The GitHub repository penoFahmi/pelatihan-model-sawit contains a labelled image folder "dataset_split_v2" with 4 categories: lewat matang, matang, mengkal, mentah. Examples follow, each with its label.

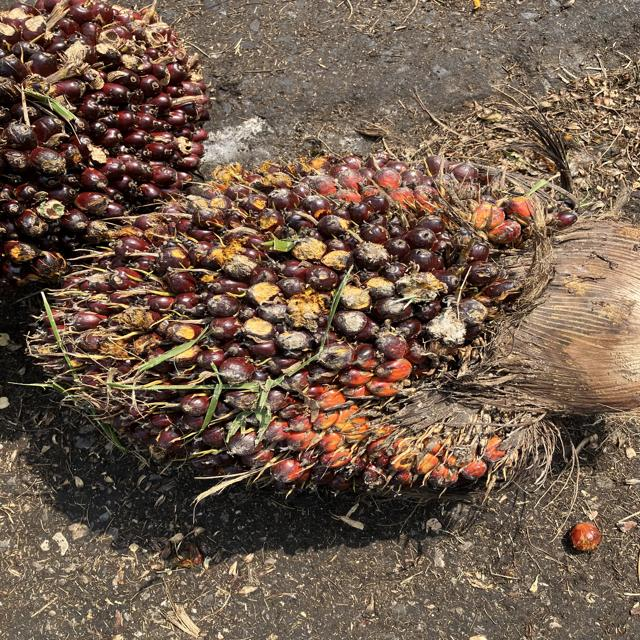
Label: mengkal

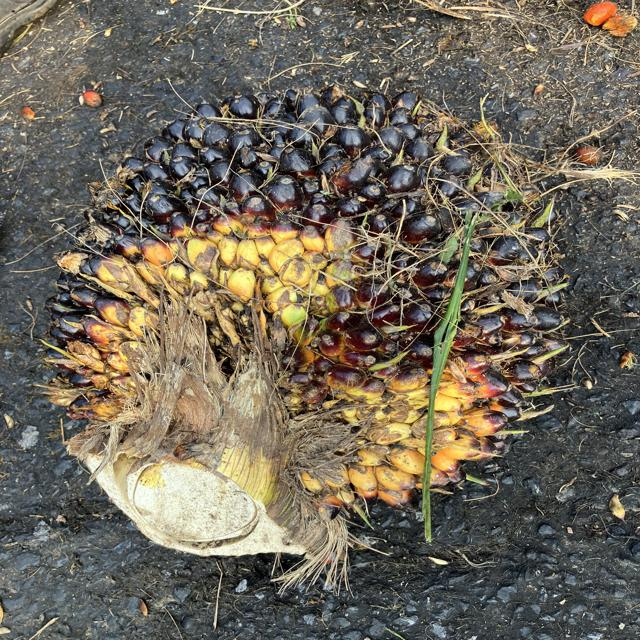
Label: mengkal

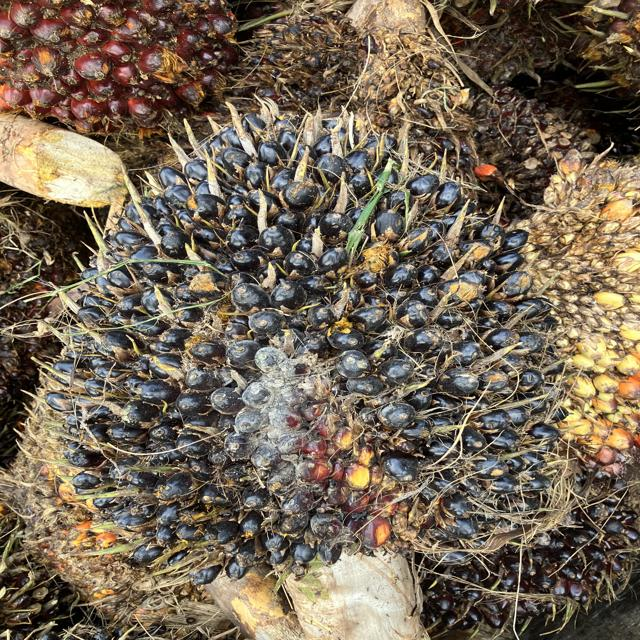
Label: mentah

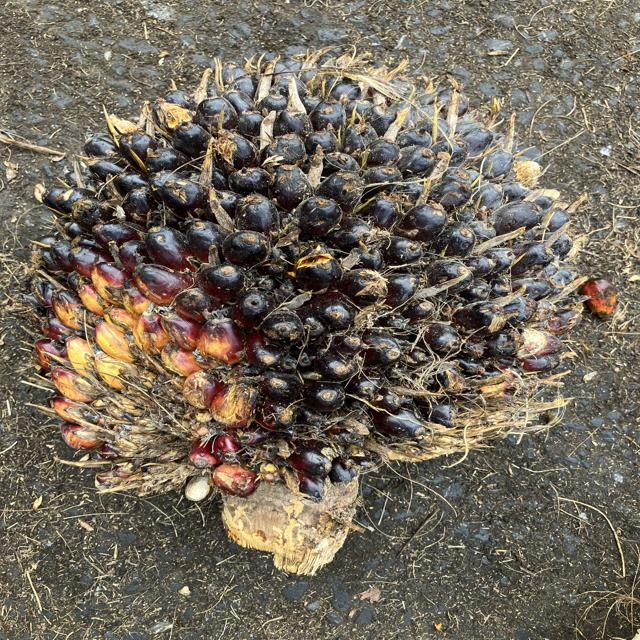
Label: mentah

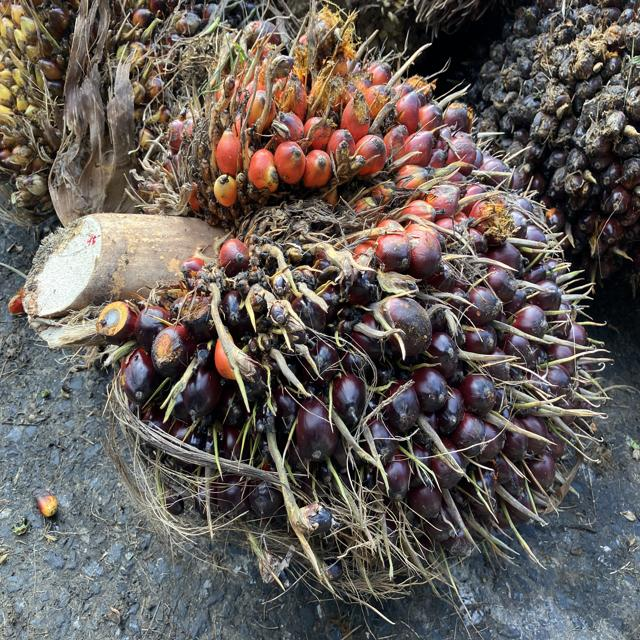
Label: matang

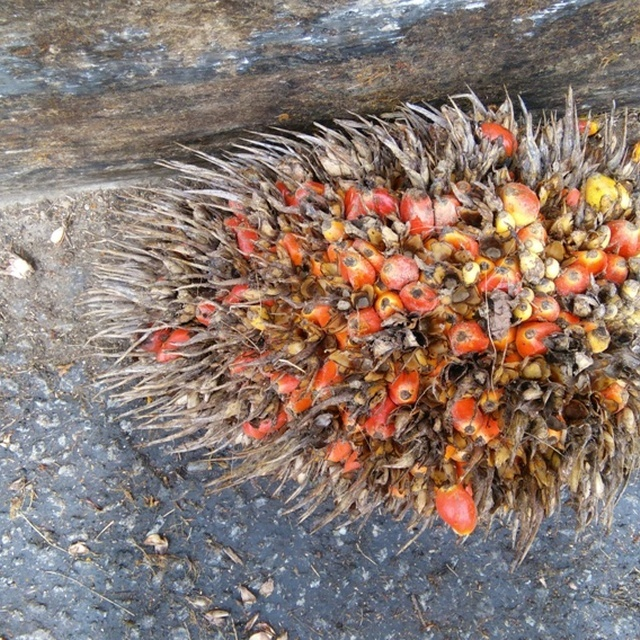
Label: lewat matang
